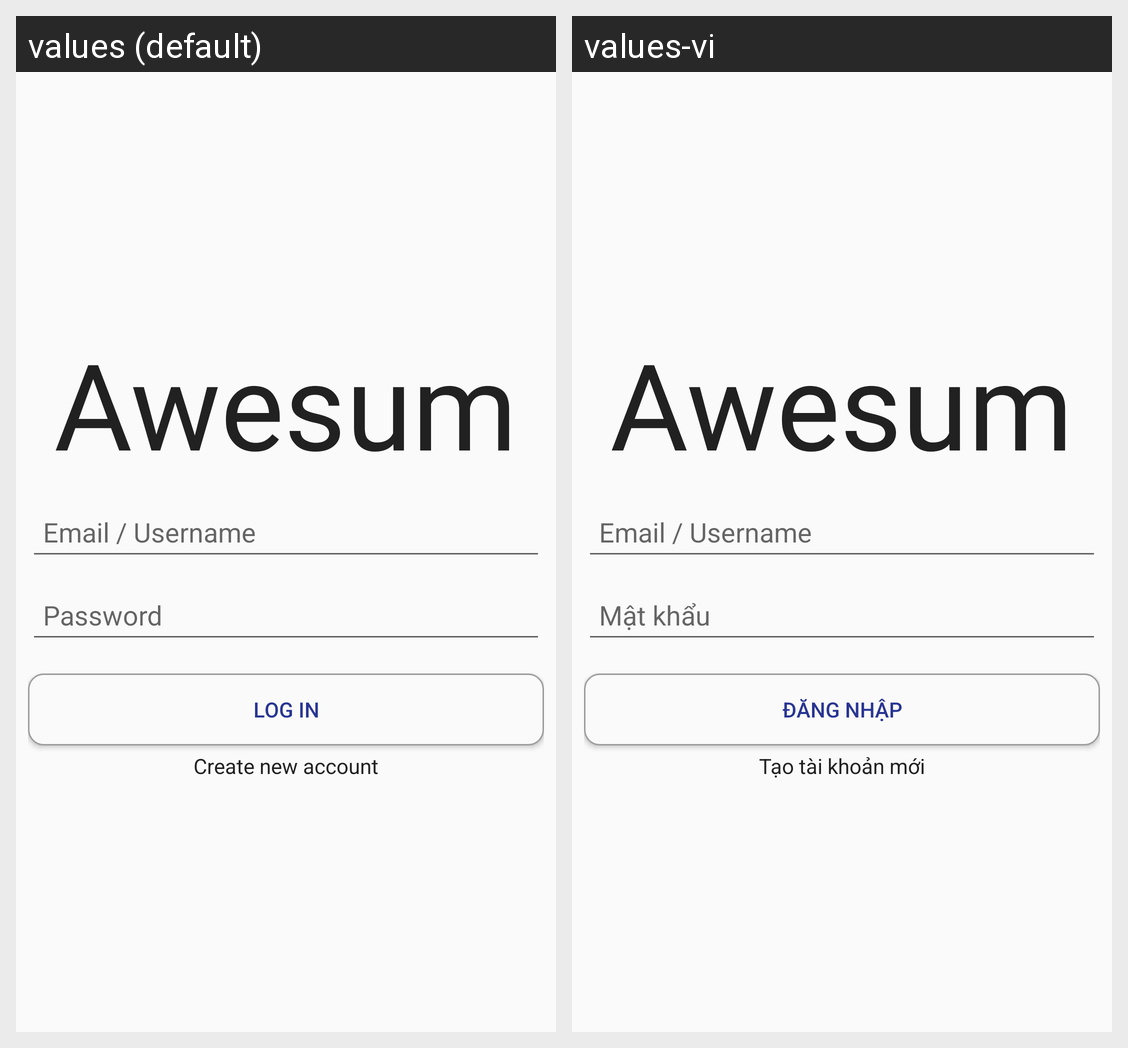

Locale-by-locale string values for the Android screen shown in this grid:
Android screen res/layout/activity_login.xml rendered under 2 locales, left to right: values (default), values-vi. Device: Nexus 5 (rendered at 1080×1920; each locale shown at half size, 540×960, under a caption strip naming it); theme AppTheme.
Strings drawn on this screen, with the default value and each locale's value (text and hints the layout hard-codes, and strings that could not be matched under every locale, appear in the picture but are not listed):

app_name
  values: Awesum
  values-vi: Awesum

login
  values: Log in
  values-vi: Đăng nhập

sign_up_now
  values: Create new account
  values-vi: Tạo tài khoản mới
